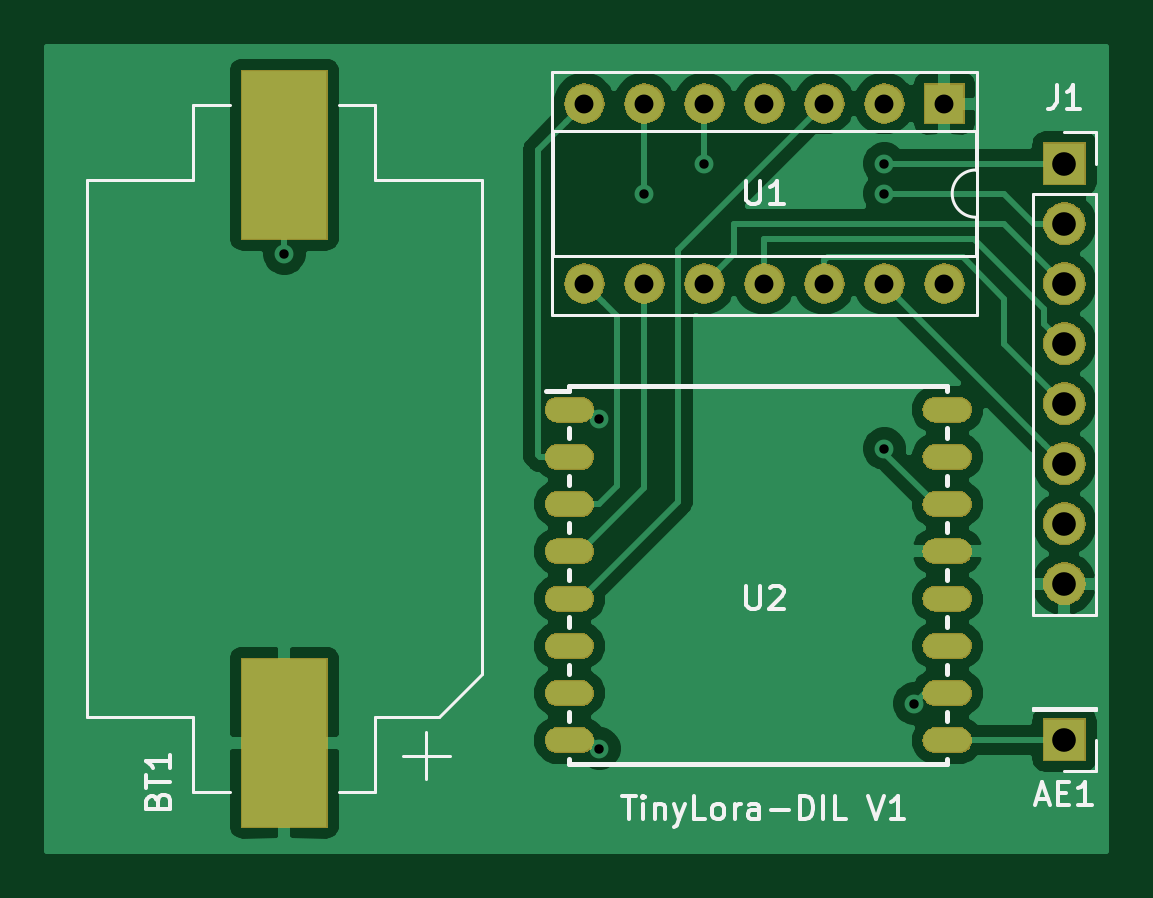
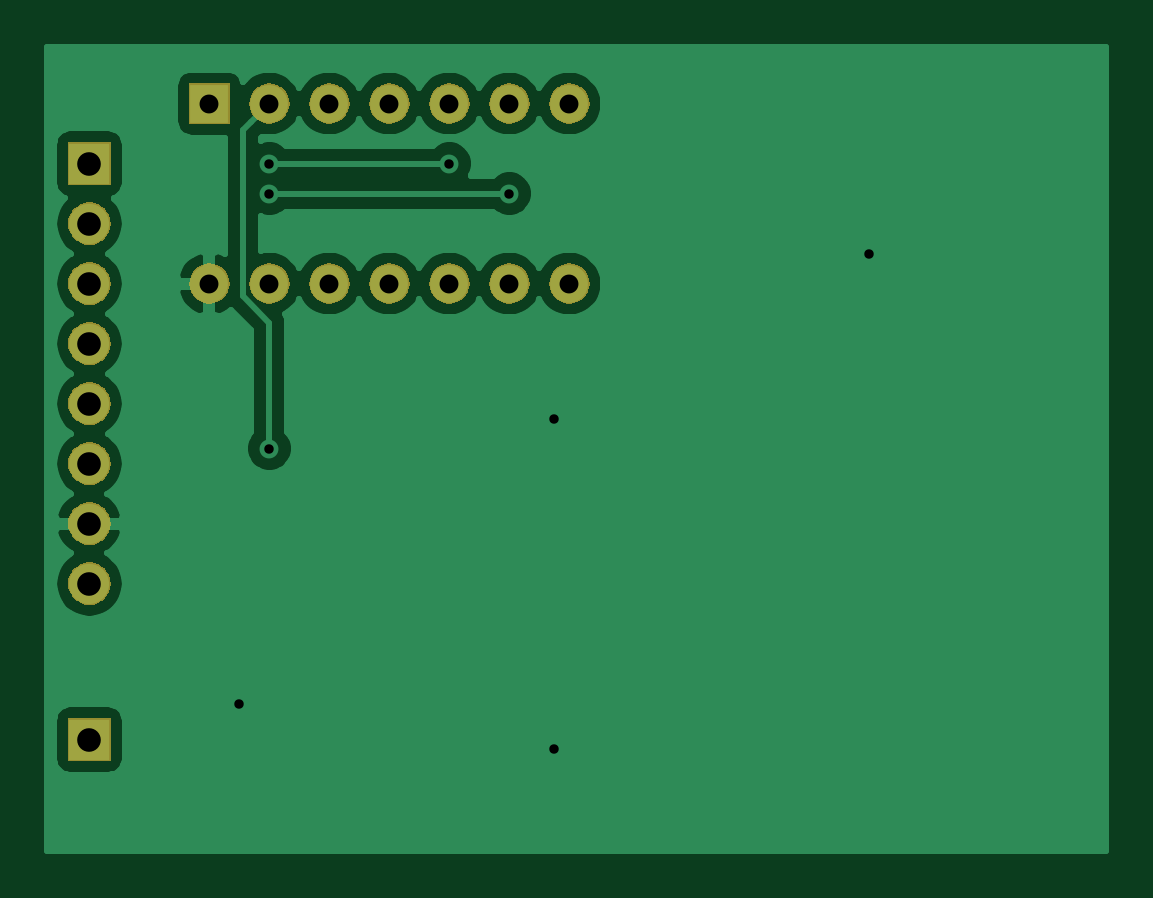
Circuit board: 10 layer files. Board 44.8 x 34.0 mm.
- bottom_copper: LORA_ATTINY84-B_Cu.gbr (36787 bytes)
- bottom_mask: LORA_ATTINY84-B_Mask.gbr (23085 bytes)
- paste: LORA_ATTINY84-B_Paste.gbr (487 bytes)
- bottom_silk: LORA_ATTINY84-B_SilkS.gbr (488 bytes)
- top_copper: LORA_ATTINY84-F_Cu.gbr (50485 bytes)
- top_mask: LORA_ATTINY84-F_Mask.gbr (40539 bytes)
- paste: LORA_ATTINY84-F_Paste.gbr (985 bytes)
- top_silk: LORA_ATTINY84-F_SilkS.gbr (8273 bytes)
- drill: LORA_ATTINY84-NPTH.drl (272 bytes)
- drill: LORA_ATTINY84-PTH.drl (748 bytes)

=== bottom_copper: LORA_ATTINY84-B_Cu.gbr (36787 bytes, source omitted) ===
=== bottom_mask: LORA_ATTINY84-B_Mask.gbr (23085 bytes, source omitted) ===
=== paste: LORA_ATTINY84-B_Paste.gbr ===
G04 #@! TF.GenerationSoftware,KiCad,Pcbnew,5.1.4*
G04 #@! TF.CreationDate,2019-09-02T21:27:03+02:00*
G04 #@! TF.ProjectId,LORA_ATTINY84,4c4f5241-5f41-4545-9449-4e5938342e6b,rev?*
G04 #@! TF.SameCoordinates,Original*
G04 #@! TF.FileFunction,Paste,Bot*
G04 #@! TF.FilePolarity,Positive*
%FSLAX46Y46*%
G04 Gerber Fmt 4.6, Leading zero omitted, Abs format (unit mm)*
G04 Created by KiCad (PCBNEW 5.1.4) date 2019-09-02 21:27:03*
%MOMM*%
%LPD*%
G04 APERTURE LIST*
G04 APERTURE END LIST*
M02*

=== bottom_silk: LORA_ATTINY84-B_SilkS.gbr ===
G04 #@! TF.GenerationSoftware,KiCad,Pcbnew,5.1.4*
G04 #@! TF.CreationDate,2019-09-02T21:27:03+02:00*
G04 #@! TF.ProjectId,LORA_ATTINY84,4c4f5241-5f41-4545-9449-4e5938342e6b,rev?*
G04 #@! TF.SameCoordinates,Original*
G04 #@! TF.FileFunction,Legend,Bot*
G04 #@! TF.FilePolarity,Positive*
%FSLAX46Y46*%
G04 Gerber Fmt 4.6, Leading zero omitted, Abs format (unit mm)*
G04 Created by KiCad (PCBNEW 5.1.4) date 2019-09-02 21:27:03*
%MOMM*%
%LPD*%
G04 APERTURE LIST*
G04 APERTURE END LIST*
M02*

=== top_copper: LORA_ATTINY84-F_Cu.gbr (50485 bytes, source omitted) ===
=== top_mask: LORA_ATTINY84-F_Mask.gbr (40539 bytes, source omitted) ===
=== paste: LORA_ATTINY84-F_Paste.gbr ===
G04 #@! TF.GenerationSoftware,KiCad,Pcbnew,5.1.4*
G04 #@! TF.CreationDate,2019-09-02T21:27:03+02:00*
G04 #@! TF.ProjectId,LORA_ATTINY84,4c4f5241-5f41-4545-9449-4e5938342e6b,rev?*
G04 #@! TF.SameCoordinates,Original*
G04 #@! TF.FileFunction,Paste,Top*
G04 #@! TF.FilePolarity,Positive*
%FSLAX46Y46*%
G04 Gerber Fmt 4.6, Leading zero omitted, Abs format (unit mm)*
G04 Created by KiCad (PCBNEW 5.1.4) date 2019-09-02 21:27:03*
%MOMM*%
%LPD*%
G04 APERTURE LIST*
%ADD10R,3.600000X7.100000*%
%ADD11O,2.000000X1.000000*%
G04 APERTURE END LIST*
D10*
X56515000Y-48514000D03*
X56515000Y-73406000D03*
D11*
X84580000Y-59309000D03*
X84580000Y-61309000D03*
X84580000Y-63309000D03*
X84580000Y-65309000D03*
X84580000Y-67309000D03*
X84580000Y-69309000D03*
X84580000Y-71309000D03*
X84580000Y-73309000D03*
X68580000Y-73309000D03*
X68580000Y-71309000D03*
X68580000Y-69309000D03*
X68580000Y-67309000D03*
X68580000Y-65309000D03*
X68580000Y-63309000D03*
X68580000Y-61309000D03*
X68580000Y-59309000D03*
M02*

=== top_silk: LORA_ATTINY84-F_SilkS.gbr (8273 bytes, source omitted) ===
=== drill: LORA_ATTINY84-NPTH.drl ===
M48
; DRILL file {KiCad 5.1.4} date Mo 02 Sep 2019 21:27:11 CEST
; FORMAT={-:-/ absolute / inch / decimal}
; #@! TF.CreationDate,2019-09-02T21:27:11+02:00
; #@! TF.GenerationSoftware,Kicad,Pcbnew,5.1.4
; #@! TF.FileFunction,NonPlated,1,2,NPTH
FMAT,2
INCH
%
G90
G05
T0
M30

=== drill: LORA_ATTINY84-PTH.drl ===
M48
; DRILL file {KiCad 5.1.4} date Mo 02 Sep 2019 21:27:11 CEST
; FORMAT={-:-/ absolute / inch / decimal}
; #@! TF.CreationDate,2019-09-02T21:27:11+02:00
; #@! TF.GenerationSoftware,Kicad,Pcbnew,5.1.4
; #@! TF.FileFunction,Plated,1,2,PTH
FMAT,2
INCH
T1C0.0157
T2C0.0315
T3C0.0394
%
G90
G05
T1
X2.225Y-2.075
X2.75Y-2.35
X2.75Y-2.9
X2.825Y-1.975
X2.925Y-1.925
X3.225Y-1.925
X3.225Y-1.975
X3.225Y-2.4
X3.275Y-2.825
T2
X2.725Y-1.825
X2.725Y-2.125
X2.825Y-1.825
X2.825Y-2.125
X2.925Y-1.825
X2.925Y-2.125
X3.025Y-1.825
X3.025Y-2.125
X3.125Y-1.825
X3.125Y-2.125
X3.225Y-1.825
X3.225Y-2.125
X3.325Y-1.825
X3.325Y-2.125
T3
X3.525Y-1.925
X3.525Y-2.025
X3.525Y-2.125
X3.525Y-2.225
X3.525Y-2.325
X3.525Y-2.425
X3.525Y-2.525
X3.525Y-2.625
X3.525Y-2.885
T0
M30

